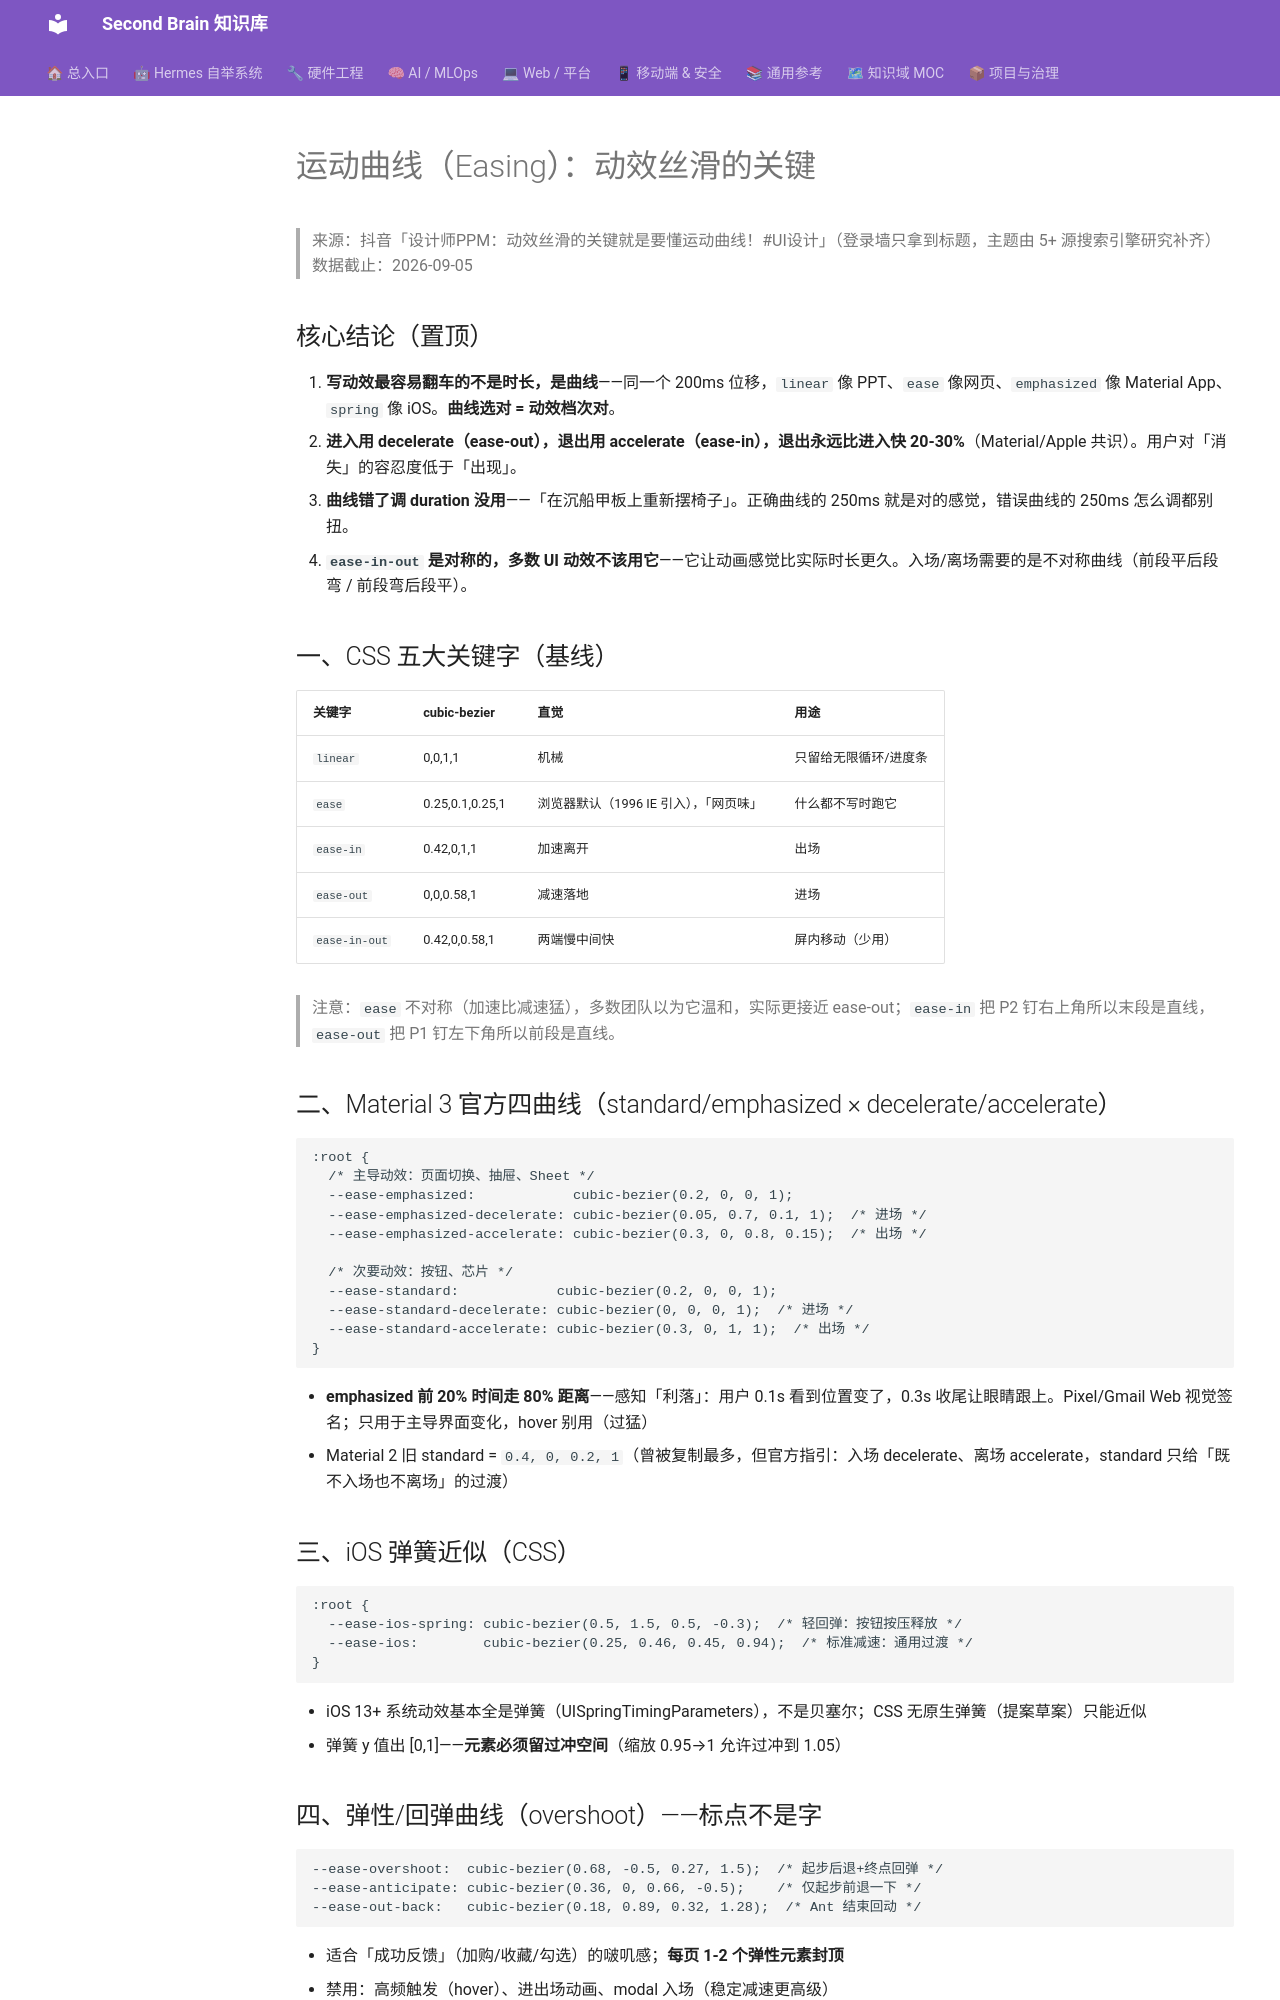

repository: mo9652962-ai/second-brain · page: kb/knowledge/Productivity/运动曲线-easing-动效丝滑关键-2026-09-05/index.html · generator: mkdocs

---
tags: [knowledge/productivity, web, motion, design]
title: "运动曲线-easing-动效丝滑关键-2026-09-05"
type: note
created: 2026-09-05
updated: 2026-09-05
---

# 运动曲线（Easing）：动效丝滑的关键

> 来源：抖音「设计师PPM：动效丝滑的关键就是要懂运动曲线！#UI设计」（登录墙只拿到标题，主题由 5+ 源搜索引擎研究补齐）
> 数据截止：2026-09-05

## 核心结论（置顶）

1. **写动效最容易翻车的不是时长，是曲线**——同一个 200ms 位移，`linear` 像 PPT、`ease` 像网页、`emphasized` 像 Material App、`spring` 像 iOS。**曲线选对 = 动效档次对**。
2. **进入用 decelerate（ease-out），退出用 accelerate（ease-in），退出永远比进入快 20-30%**（Material/Apple 共识）。用户对「消失」的容忍度低于「出现」。
3. **曲线错了调 duration 没用**——「在沉船甲板上重新摆椅子」。正确曲线的 250ms 就是对的感觉，错误曲线的 250ms 怎么调都别扭。
4. **`ease-in-out` 是对称的，多数 UI 动效不该用它**——它让动画感觉比实际时长更久。入场/离场需要的是不对称曲线（前段平后段弯 / 前段弯后段平）。

## 一、CSS 五大关键字（基线）

| 关键字 | cubic-bezier | 直觉 | 用途 |
|:---|:---|:---|:---|
| `linear` | 0,0,1,1 | 机械 | 只留给无限循环/进度条 |
| `ease` | 0.25,0.1,0.25,1 | 浏览器默认（1996 IE 引入），「网页味」 | 什么都不写时跑它 |
| `ease-in` | 0.42,0,1,1 | 加速离开 | 出场 |
| `ease-out` | 0,0,0.58,1 | 减速落地 | 进场 |
| `ease-in-out` | 0.42,0,0.58,1 | 两端慢中间快 | 屏内移动（少用） |

> 注意：`ease` 不对称（加速比减速猛），多数团队以为它温和，实际更接近 ease-out；`ease-in` 把 P2 钉右上角所以末段是直线，`ease-out` 把 P1 钉左下角所以前段是直线。

## 二、Material 3 官方四曲线（standard/emphasized × decelerate/accelerate）

```css
:root {
  /* 主导动效：页面切换、抽屉、Sheet */
  --ease-emphasized:            cubic-bezier(0.2, 0, 0, 1);
  --ease-emphasized-decelerate: cubic-bezier(0.05, 0.7, 0.1, 1);  /* 进场 */
  --ease-emphasized-accelerate: cubic-bezier(0.3, 0, 0.8, 0.15);  /* 出场 */

  /* 次要动效：按钮、芯片 */
  --ease-standard:            cubic-bezier(0.2, 0, 0, 1);
  --ease-standard-decelerate: cubic-bezier(0, 0, 0, 1);  /* 进场 */
  --ease-standard-accelerate: cubic-bezier(0.3, 0, 1, 1);  /* 出场 */
}
```

- **emphasized 前 20% 时间走 80% 距离**——感知「利落」：用户 0.1s 看到位置变了，0.3s 收尾让眼睛跟上。Pixel/Gmail Web 视觉签名；只用于主导界面变化，hover 别用（过猛）
- Material 2 旧 standard = `0.4, 0, 0.2, 1`（曾被复制最多，但官方指引：入场 decelerate、离场 accelerate，standard 只给「既不入场也不离场」的过渡）
